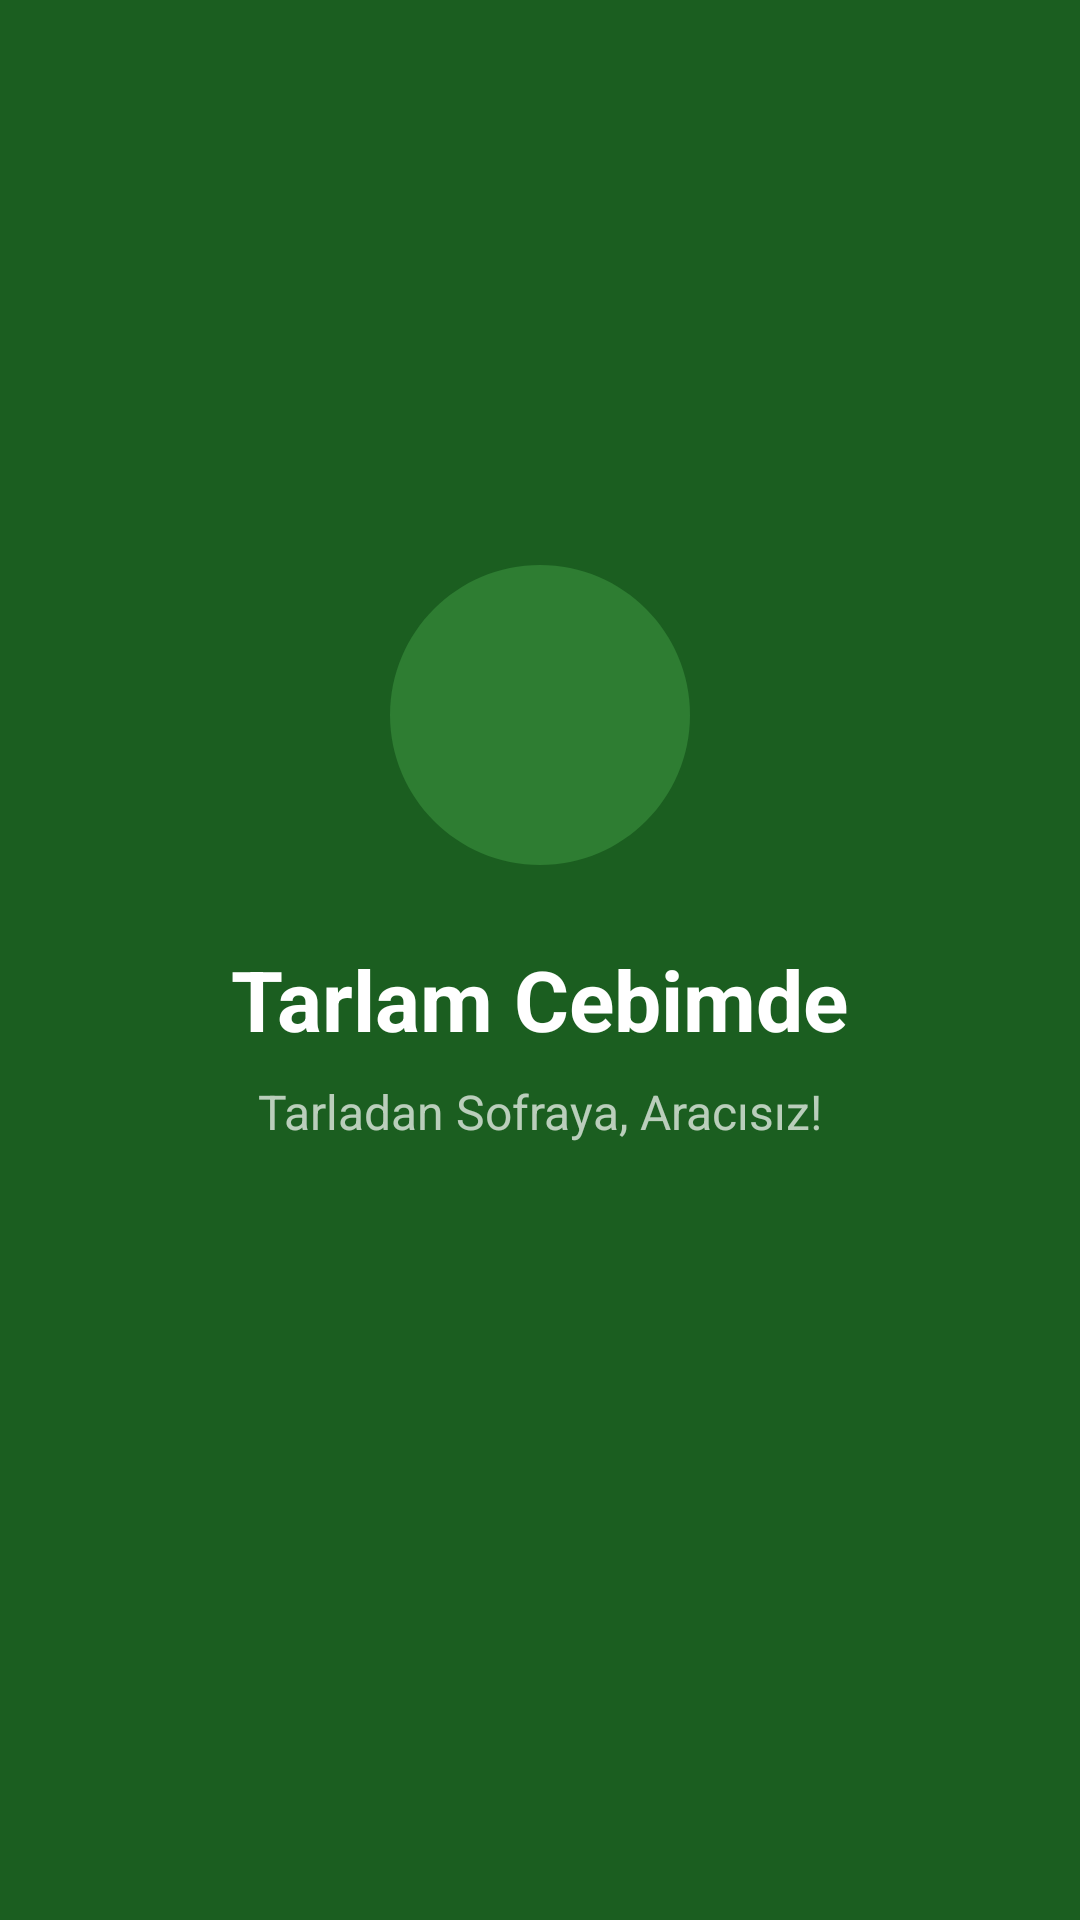

Layout XML and referenced resources for this Android screen:
<!-- AndroidManifest.xml: activity theme Theme.TarlamCebimde.Splash -->
<!-- res/layout/activity_splash.xml -->
<?xml version="1.0" encoding="utf-8"?>
<LinearLayout xmlns:android="http://schemas.android.com/apk/res/android"
    android:layout_width="match_parent"
    android:layout_height="match_parent"
    android:background="@color/splash_background"
    android:gravity="center"
    android:orientation="vertical">

    <ImageView
        android:layout_width="120dp"
        android:layout_height="120dp"
        android:src="@drawable/ic_splash_logo"
        android:contentDescription="Logo" />

    <TextView
        android:layout_width="wrap_content"
        android:layout_height="wrap_content"
        android:layout_marginTop="16dp"
        android:text="Tarlam Cebimde"
        android:textColor="@color/text_on_primary"
        android:textSize="28sp"
        android:textStyle="bold" />

    <TextView
        android:layout_width="wrap_content"
        android:layout_height="wrap_content"
        android:layout_marginTop="8dp"
        android:text="@string/welcome_message"
        android:textColor="#B2FFFFFF"
        android:textSize="16sp" />

    <ProgressBar
        android:layout_width="wrap_content"
        android:layout_height="wrap_content"
        android:layout_marginTop="32dp"
        android:indeterminateTint="@color/text_on_primary" />
</LinearLayout>
<!-- resources referenced by this layout -->
<resources>
  <color name="splash_background">#1B5E20</color>
  <color name="text_on_primary">#FFFFFF</color>
  <!-- drawable ic_splash_logo (drawable) -->
  <vector xmlns:android="http://schemas.android.com/apk/res/android" android:width="24dp" android:height="24dp" android:viewportWidth="24" android:viewportHeight="24"><path android:fillColor="#2E7D32" android:pathData="M12,2C6.48,2 2,6.48 2,12s4.48,10 10,10 10,-4.48 10,-10S17.52,2 12,2z"/></vector>
  <string name="welcome_message">Tarladan Sofraya, Aracısız!</string>
  <style name="Theme.TarlamCebimde.Splash" parent="Theme.Material3.Light.NoActionBar">
          <item name="android:windowBackground">@color/splash_background</item>
          <item name="android:statusBarColor">@color/splash_background</item>
          <item name="android:navigationBarColor">@color/splash_background</item>
      </style>
</resources>
